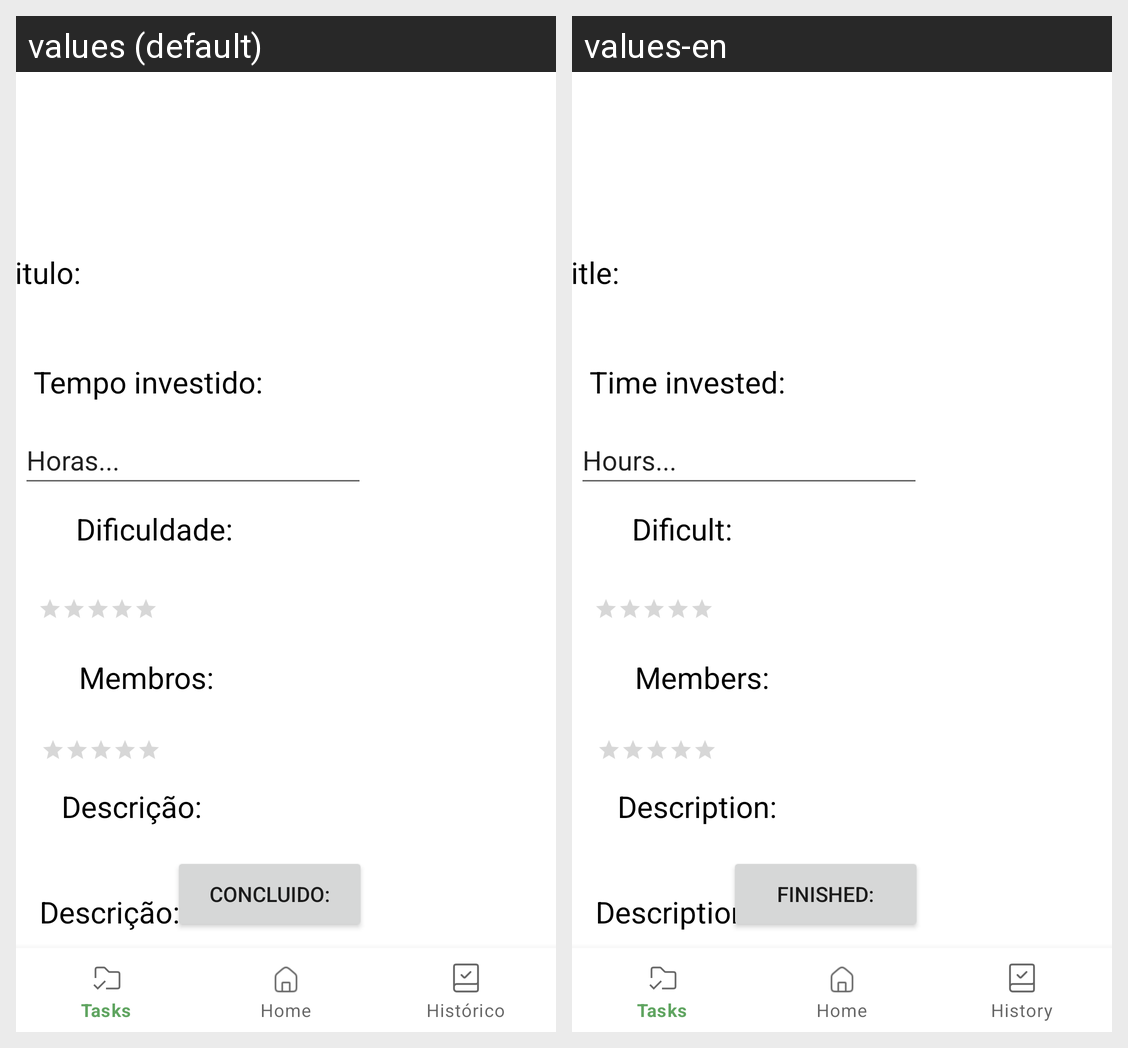

The Android screen above is rendered under two locales of the same app. Produce the string resources it draws, with the default and per-locale values.
Android screen res/layout/auto_avaliacao.xml rendered under 2 locales, left to right: values (default), values-en. Device: Nexus 5 (rendered at 1080×1920; each locale shown at half size, 540×960, under a caption strip naming it); theme Theme.ClearTab.
Strings drawn on this screen, with the default value and each locale's value (text and hints the layout hard-codes, and strings that could not be matched under every locale, appear in the picture but are not listed):

tarefa_em_andamento_titulo
  values: Titulo:
  values-en: Title:

auto_avaliacao_tempo_investido
  values: Tempo investido:
  values-en: Time invested:

auto_avaliacao_horas
  values: Horas...
  values-en: Hours...

auto_avaliacao_dificuldade
  values: Dificuldade:
  values-en: Dificult:

criar_conta_membros
  values: Membros:
  values-en: Members:

criar_conta_descricao
  values: Descrição:
  values-en: Description:

tarefa_finalizada
  values: Concluido:
  values-en: Finished:
